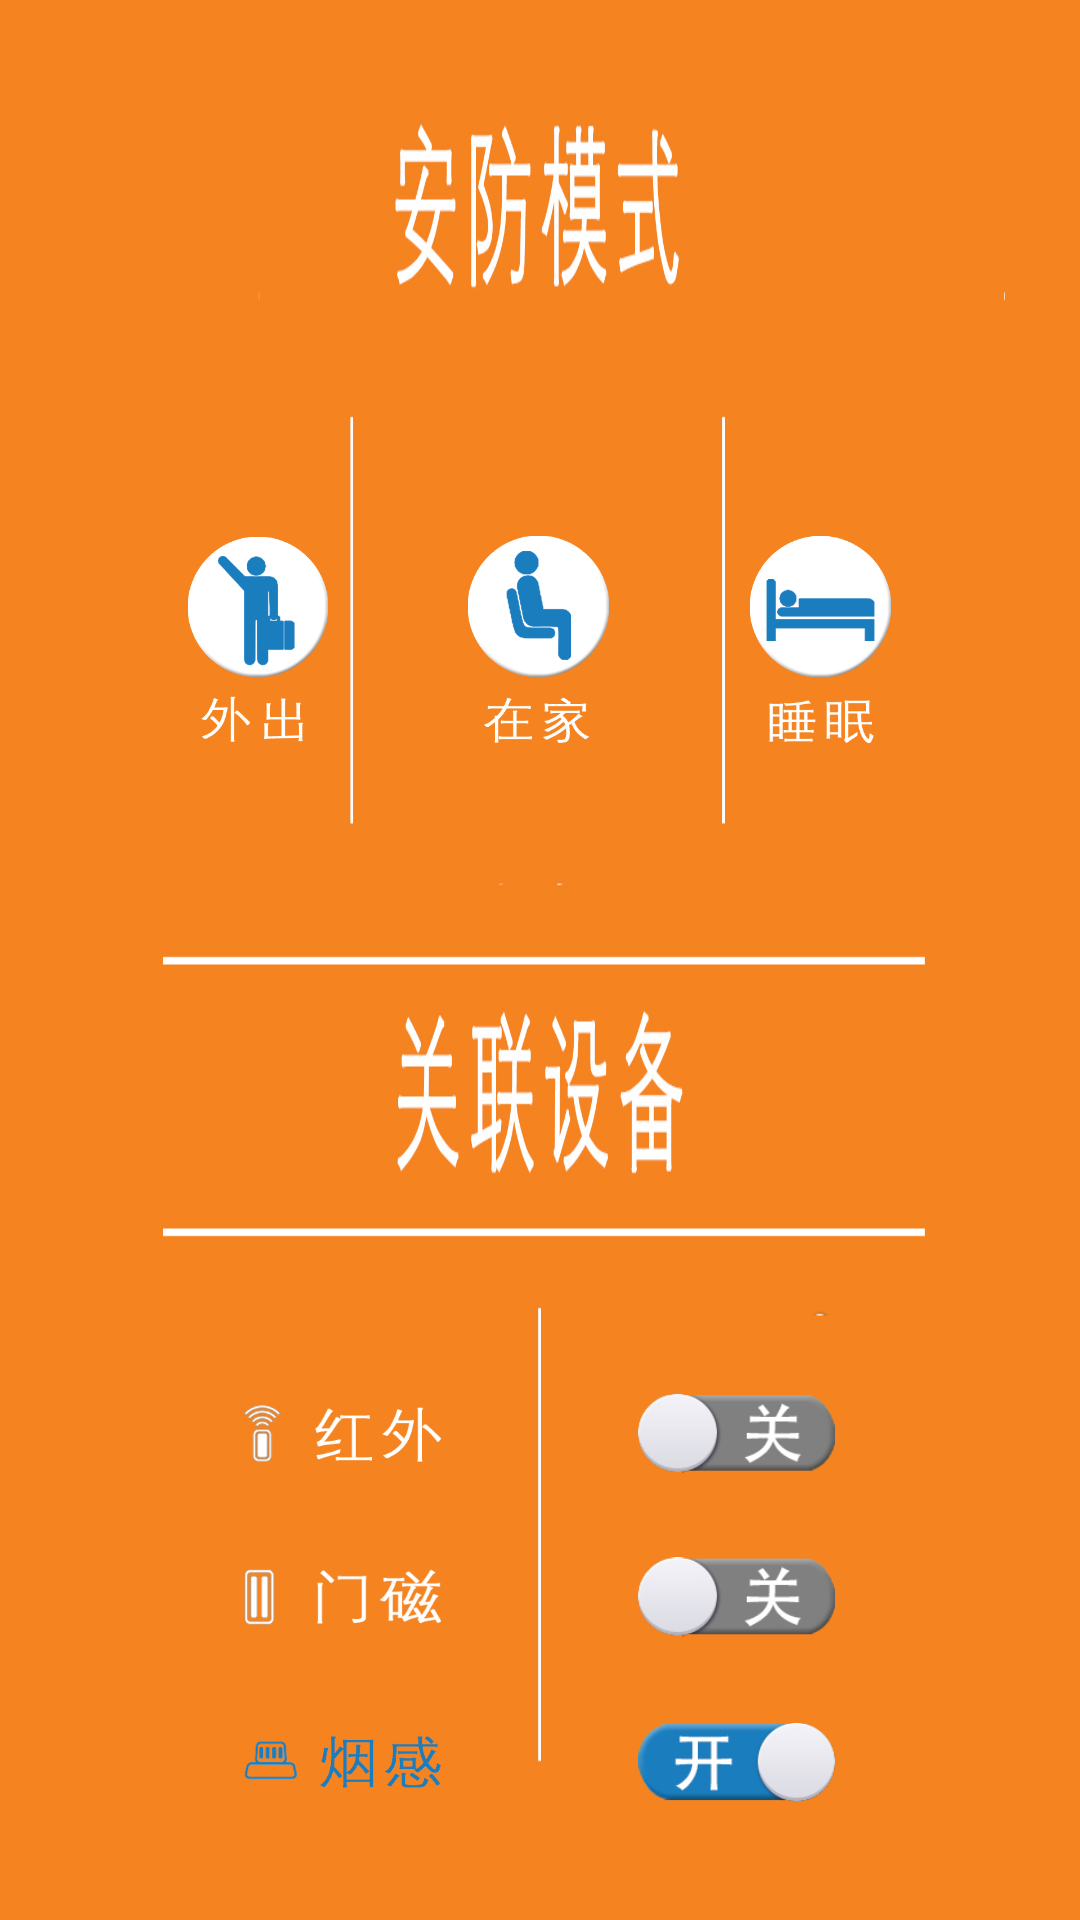

Layout XML and referenced resources for this Android screen:
<!-- AndroidManifest.xml: application theme AppTheme -->
<!-- res/layout/aty_security.xml -->
<?xml version="1.0" encoding="utf-8"?>
<LinearLayout xmlns:android="http://schemas.android.com/apk/res/android"
    android:layout_width="match_parent"
    android:layout_height="match_parent"
    android:background="@mipmap/aty_security_bg"
    android:orientation="vertical"
    android:padding="@dimen/activity_horizontal_margin">

    <View
        android:layout_width="match_parent"
        android:layout_height="0dp"
        android:layout_weight="0.7" />

    <LinearLayout
        android:layout_width="match_parent"
        android:layout_height="0dp"
        android:layout_weight="1">

        <View
            android:layout_width="0dp"
            android:layout_height="1dp"
            android:layout_weight="1" />

        <ImageView
            android:id="@+id/out"
            android:layout_width="0dp"
            android:layout_height="wrap_content"
            android:layout_weight="1"
            android:focusable="true"
            android:nextFocusRight="@+id/home"
            android:src="@mipmap/security_out" />

        <View
            android:layout_width="0dp"
            android:layout_height="1dp"
            android:layout_weight="1" />

        <ImageView
            android:id="@+id/home"
            android:layout_width="0dp"
            android:layout_height="wrap_content"
            android:layout_weight="1"
            android:focusable="true"
            android:nextFocusLeft="@id/out"
            android:nextFocusRight="@+id/sleep"
            android:src="@mipmap/security_home"/>

        <View
            android:layout_width="0dp"
            android:layout_height="1dp"
            android:layout_weight="1" />

        <ImageView
            android:id="@+id/sleep"
            android:layout_width="0dp"
            android:layout_height="wrap_content"
            android:layout_weight="1"
            android:focusable="true"
            android:nextFocusLeft="@id/home"
            android:src="@mipmap/security_sleep" />

        <View
            android:layout_width="0dp"
            android:layout_height="1dp"
            android:layout_weight="1" />
    </LinearLayout>

    <View
        android:layout_width="match_parent"
        android:layout_height="0dp"
        android:layout_weight="1" />

    <LinearLayout
        android:layout_width="match_parent"
        android:layout_height="0dp"
        android:layout_weight="1"
        android:orientation="vertical">
        <LinearLayout
            android:layout_width="match_parent"
            android:layout_height="0dp"
            android:layout_weight="1">
            <View
                android:layout_width="0dp"
                android:layout_height="1dp"
                android:layout_weight="1"/>
            <ImageView
                android:focusable="true"
                android:id="@+id/infrared_l"
                android:layout_width="0dp"
                android:layout_height="wrap_content"
                android:src="@mipmap/security_infrared"
                android:layout_weight="1"/>
            <View
                android:layout_width="0dp"
                android:layout_height="1dp"
                android:layout_weight="1"/>
            <ImageView
                android:focusable="false"
                android:id="@+id/infrared_r"
                android:layout_width="0dp"
                android:layout_height="wrap_content"
                android:src="@mipmap/security_switch"
                android:layout_weight="1"/>
            <View
                android:layout_width="0dp"
                android:layout_height="1dp"
                android:layout_weight="1"/>
        </LinearLayout>
        <View
            android:layout_width="match_parent"
            android:layout_height="0dp"
            android:layout_weight="0.5"/>
        <LinearLayout
            android:layout_width="match_parent"
            android:layout_height="0dp"
            android:layout_weight="1">
            <View
                android:layout_width="0dp"
                android:layout_height="1dp"
                android:layout_weight="1"/>
            <ImageView
                android:focusable="true"
                android:id="@+id/door_l"
                android:layout_width="0dp"
                android:layout_height="wrap_content"
                android:src="@mipmap/security_door"
                android:layout_weight="1"/>
            <View
                android:layout_width="0dp"
                android:layout_height="1dp"
                android:layout_weight="1"/>
            <ImageView
                android:focusable="false"
                android:id="@+id/door_r"
                android:layout_width="0dp"
                android:layout_height="wrap_content"
                android:src="@mipmap/security_switch"
                android:layout_weight="1"/>
            <View
                android:layout_width="0dp"
                android:layout_height="1dp"
                android:layout_weight="1"/>
        </LinearLayout>
        <View
            android:layout_width="match_parent"
            android:layout_height="0dp"
            android:layout_weight="0.5"/>
        <LinearLayout
            android:layout_width="match_parent"
            android:layout_height="0dp"
            android:layout_weight="1">
            <View
                android:layout_width="0dp"
                android:layout_height="1dp"
                android:layout_weight="1"/>
            <ImageView
                android:focusable="true"
                android:id="@+id/smoke_l"
                android:layout_width="0dp"
                android:layout_height="wrap_content"
                android:src="@mipmap/security_smoke_2"
                android:layout_weight="1"/>
            <View
                android:layout_width="0dp"
                android:layout_height="1dp"
                android:layout_weight="1"/>
            <ImageView
                android:focusable="false"
                android:id="@+id/smoke_r"
                android:layout_width="0dp"
                android:layout_height="wrap_content"
                android:src="@mipmap/security_switch_2"
                android:layout_weight="1"/>
            <View
                android:layout_width="0dp"
                android:layout_height="1dp"
                android:layout_weight="1"/>
        </LinearLayout>
        <View
            android:layout_width="match_parent"
            android:layout_height="0dp"
            android:layout_weight="0.5"/>
    </LinearLayout>

</LinearLayout>
<!-- resources referenced by this layout -->
<resources>
  <dimen name="activity_horizontal_margin">16dp</dimen>
  <!-- mipmap aty_security_bg: jpg bitmap (mipmap-hdpi, 315737 bytes) -->
  <!-- mipmap security_door: png bitmap (mipmap-mdpi, 24968 bytes) -->
  <!-- mipmap security_home: png bitmap (mipmap-mdpi, 33042 bytes) -->
  <!-- mipmap security_infrared: png bitmap (mipmap-mdpi, 25522 bytes) -->
  <!-- mipmap security_out: png bitmap (mipmap-mdpi, 30827 bytes) -->
  <!-- mipmap security_sleep: png bitmap (mipmap-mdpi, 28790 bytes) -->
  <!-- mipmap security_smoke_2: png bitmap (mipmap-mdpi, 33008 bytes) -->
  <!-- mipmap security_switch: png bitmap (mipmap-mdpi, 25379 bytes) -->
  <!-- mipmap security_switch_2: png bitmap (mipmap-mdpi, 26503 bytes) -->
  <style name="AppTheme" parent="Theme.AppCompat.Light.NoActionBar">
          
          <item name="colorPrimary">@color/colorPrimary</item>
          <item name="colorPrimaryDark">@color/colorPrimaryDark</item>
          <item name="colorAccent">@color/colorAccent</item>
      </style>
  
  
      //Common
  <!-- not gathered from this repository: default colours our renderer supplied (Android Studio template values) -->
  <color name="colorPrimary">#FF6200EE</color>
  <color name="colorPrimaryDark">#FF3700B3</color>
  <color name="colorAccent">#FF03DAC5</color>
</resources>
